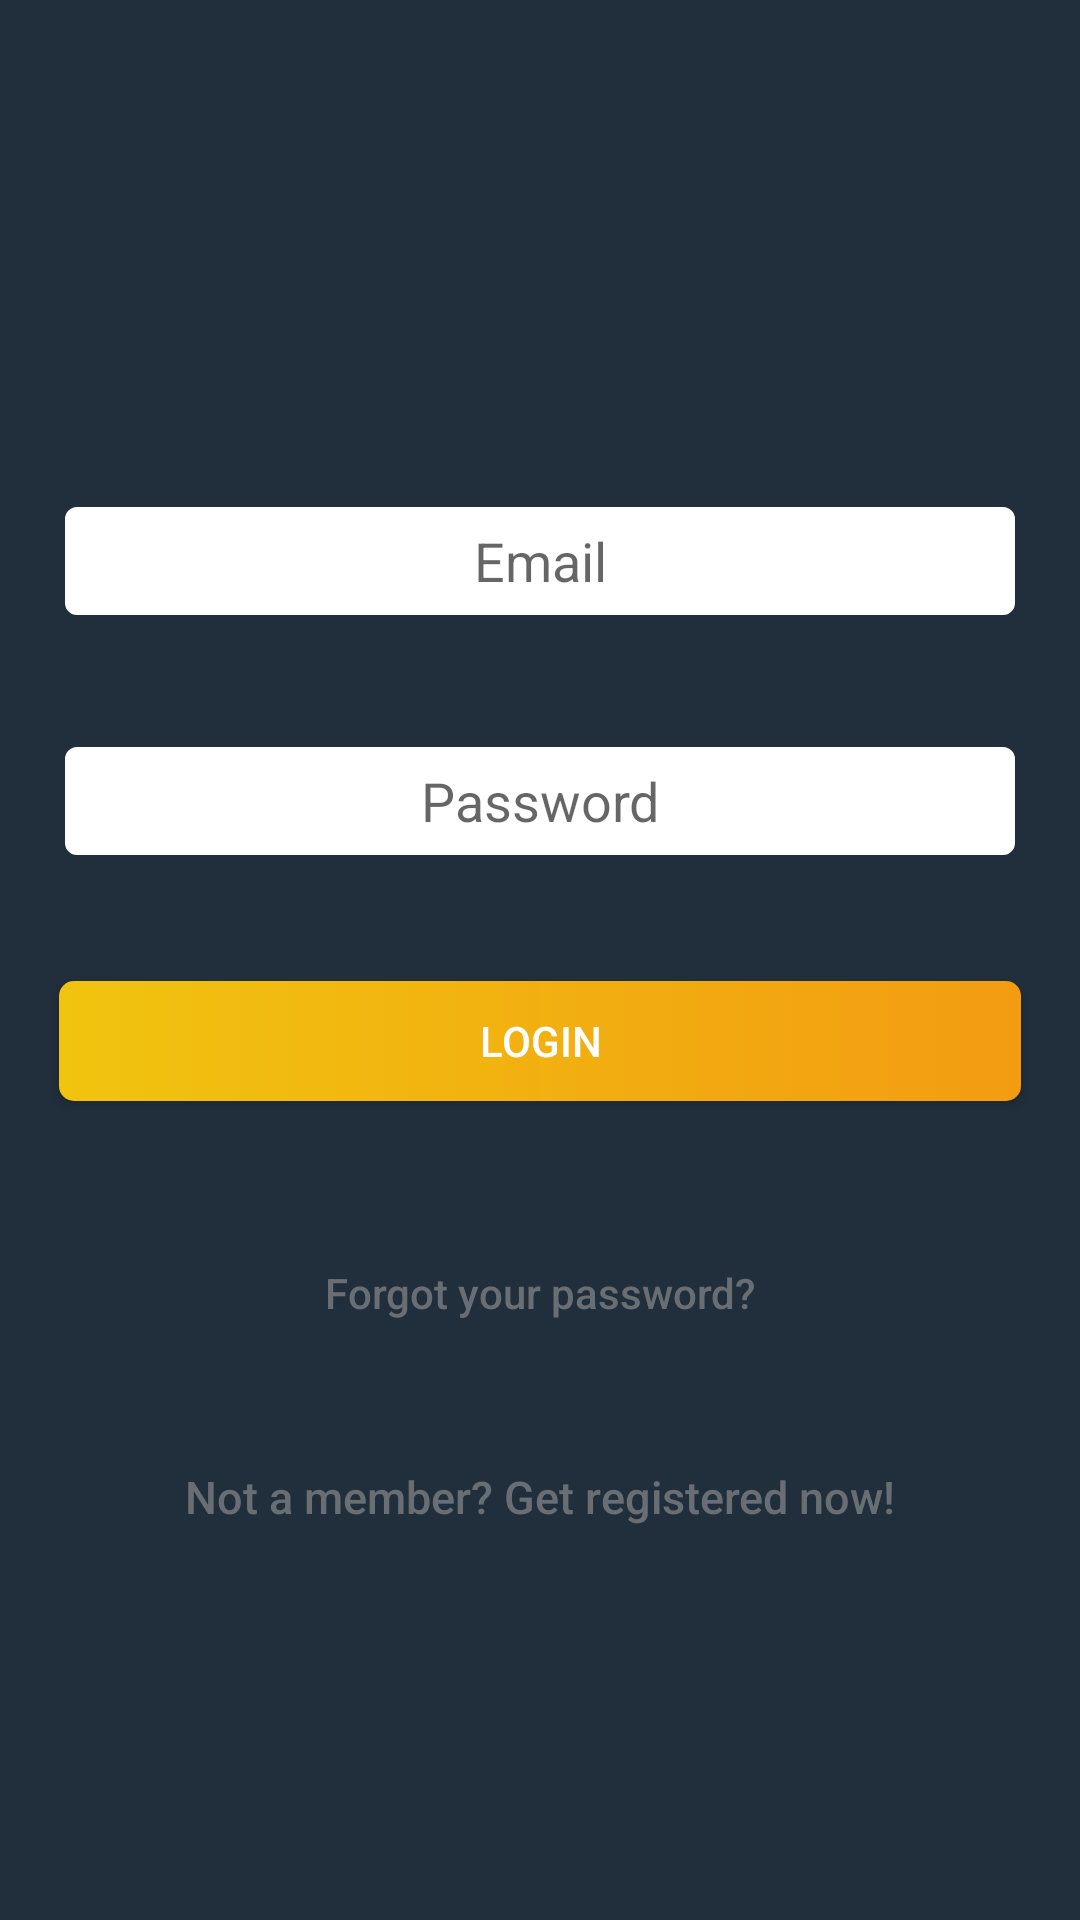

Android layout source for this screen:
<!-- AndroidManifest.xml: application theme AppTheme -->
<!-- res/layout/activity_login.xml -->
<?xml version="1.0" encoding="utf-8"?>
<android.support.design.widget.CoordinatorLayout xmlns:android="http://schemas.android.com/apk/res/android"
    xmlns:app="http://schemas.android.com/apk/res-auto"
    xmlns:tools="http://schemas.android.com/tools"
    android:layout_width="match_parent"
    android:layout_height="match_parent"
    android:fitsSystemWindows="true"
    android:background="@color/colorPrimaryDark"
    tools:context=".LoginActivity">

    <LinearLayout
        android:layout_width="fill_parent"
        android:layout_height="fill_parent"
        android:background="@color/colorPrimaryDark"
        android:gravity="center"
        android:orientation="vertical"
        android:padding="@dimen/activity_horizontal_margin">


        <ImageView
            android:layout_width="@dimen/logo_w_h"
            android:layout_height="@dimen/logo_w_h"
            android:layout_gravity="center_horizontal"
            android:layout_marginBottom="30dp"
            android:src="@mipmap/ic_launcher" />


            <EditText
                android:id="@+id/email"
                android:layout_width="match_parent"
                android:layout_height="40dp"
                android:layout_margin="20dp"
                android:background="@drawable/rectctangle_text"
                android:gravity="center"
                android:hint="@string/hint_email"
                android:inputType="textEmailAddress"/>

        

      

            <EditText
                android:id="@+id/password"
                android:layout_width="fill_parent"
                android:layout_height="40dp"
                android:layout_margin="20dp"
                android:gravity="center"
                android:background="@drawable/rectctangle_text"
                android:hint="@string/hint_password"
                android:inputType="textPassword"/>
      

        

        <Button
            android:id="@+id/btn_login"
            android:layout_width="match_parent"
            android:layout_height="40dp"
            android:layout_margin="20dp"
            android:textColor="@color/white"
            android:background="@drawable/rectctangle_button"
            android:layout_marginTop="20dip"
            android:text="@string/btn_login"/>

        <Button
            android:id="@+id/btn_reset_password"
            android:layout_width="fill_parent"
            android:layout_height="wrap_content"
            android:layout_marginTop="20dip"
            android:background="@null"
            android:text="@string/btn_forgot_password"
            android:textAllCaps="false"
            style="@style/textView_style" />

        

        <Button
            android:id="@+id/btn_signup"
            android:layout_width="fill_parent"
            android:layout_height="wrap_content"
            android:layout_marginTop="20dip"
            android:background="@null"
            android:text="@string/btn_link_to_register"
            android:textAllCaps="false"
            style="@style/textView_style"
            android:textSize="15dp" />
    </LinearLayout>

    <ProgressBar
        android:id="@+id/progressBar"
        android:layout_width="30dp"
        android:layout_height="30dp"
        android:layout_gravity="center|bottom"
        android:layout_marginBottom="20dp"
        android:visibility="gone" />
</android.support.design.widget.CoordinatorLayout>
<!-- resources referenced by this layout -->
<resources>
  <color name="colorPrimaryDark">#212F3C</color>
  <color name="white">#ffffff</color>
  <!-- drawable rectctangle_button (drawable) -->
  <?xml version="1.0" encoding="UTF-8"?>
      <shape android:shape="rectangle"
      android:padding="10dp"
      xmlns:android="http://schemas.android.com/apk/res/android">
  
      <solid android:color ="#ffffff"/>
      <size android:height="32dp"/>
      <gradient android:startColor="#F1C40F" android:endColor="#F39C12"/>
  
  
      <corners android:topRightRadius="5dp"
          android:topLeftRadius="5dp"
          android:bottomRightRadius="5dp"
          android:bottomLeftRadius="5dp"/>
  
  </shape>
  <!-- drawable rectctangle_text (drawable) -->
  <?xml version="1.0" encoding="UTF-8"?>
      <shape android:shape="rectangle"
      android:padding="10dp"
      xmlns:android="http://schemas.android.com/apk/res/android">
  
      <solid android:color="#FFFFFF"/>
      <stroke
          android:width="2dip"
          android:color="@color/colorPrimaryDark" />
      <corners android:topRightRadius="5dp"
          android:topLeftRadius="5dp"
          android:bottomRightRadius="5dp"
          android:bottomLeftRadius="5dp"/>
  
  </shape>
  <!-- mipmap ic_launcher: png bitmap (mipmap-hdpi, 1021 bytes) -->
  <string name="btn_forgot_password">Forgot your password?</string>
  <string name="btn_link_to_register">Not a member? Get registered now!</string>
  <string name="btn_login">LOGIN</string>
  <string name="hint_email">Email</string>
  <string name="hint_password">Password</string>
  <style name="textView_style">
          <item name="android:gravity">center</item>
          <item name="android:textColor">@color/secondaryTextColor</item>
          <item name="android:layout_height">wrap_content</item>
  
          <item name="android:layout_width">match_parent</item>
      </style>
  <style name="AppTheme" parent="Theme.AppCompat.Light.DarkActionBar">
          
          <item name="colorPrimary">@color/colorPrimary</item>
          <item name="colorPrimaryDark">@color/colorPrimaryDark</item>
          <item name="colorAccent">@color/colorAccent</item>
      </style>
  <color name="secondaryTextColor">#9999</color>
  <color name="colorPrimary">#212F3C</color>
  <color name="colorAccent">#F1C40F</color>
</resources>
